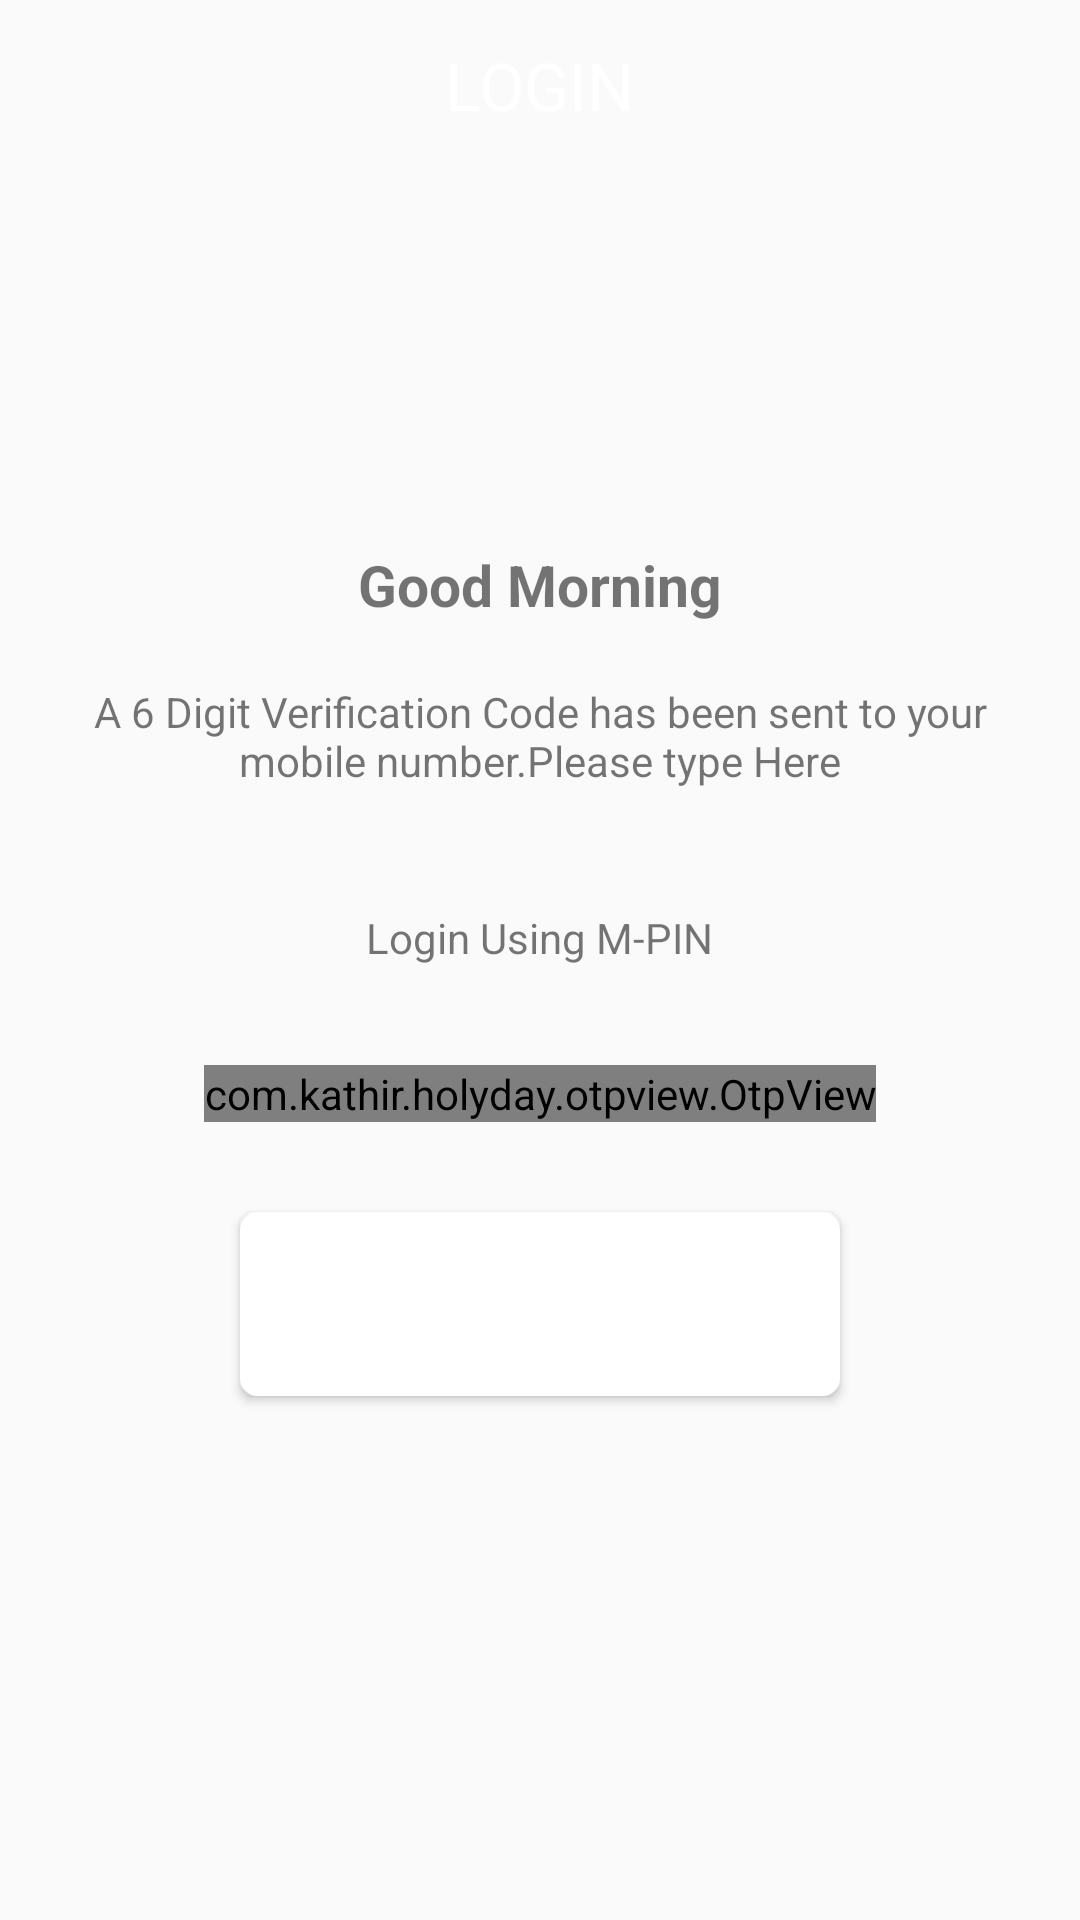

Reconstruct the res/layout file that produces this screen, plus the resources it refers to.
<!-- AndroidManifest.xml: activity theme AppTheme.NoActionBar -->
<!-- res/layout/activity_login.xml -->
<?xml version="1.0" encoding="utf-8"?>
<RelativeLayout xmlns:android="http://schemas.android.com/apk/res/android"
    xmlns:app="http://schemas.android.com/apk/res-auto"
    xmlns:tools="http://schemas.android.com/tools"
    android:layout_width="match_parent"
    android:layout_height="match_parent"
    >
    <RelativeLayout
        android:id="@+id/height"
        android:background="@color/bgcolor"
        android:layout_width="match_parent"
        android:layout_height="57dp">
        <TextView
            android:id="@+id/headertext"
            android:textColor="@color/white"
            android:layout_centerVertical="true"
            android:text="LOGIN"
            android:layout_centerInParent="true"
            android:textSize="22sp"
            android:layout_marginLeft="25dp"
            android:layout_width="wrap_content"
            android:layout_height="wrap_content"/>
    </RelativeLayout>
    <TextView
        android:id="@+id/hedertext"
        android:layout_below="@+id/height"
        android:layout_marginTop="125dp"
        android:text="Good Morning"
        android:textStyle="bold"
        android:textColor="@color/darkgrey"
        android:textSize="19sp"
        android:layout_centerHorizontal="true"
        android:layout_width="wrap_content"
        android:layout_height="wrap_content"
        />
    <TextView
        android:id="@+id/hederdesc"
        android:layout_margin="20dp"
        android:layout_below="@+id/hedertext"
        android:text="A 6 Digit Verification Code has been sent to your mobile number.Please type Here"
        android:layout_centerHorizontal="true"
        android:textAlignment="center"
        android:layout_width="wrap_content"
        android:textSize="14sp"
        android:layout_height="wrap_content"
        />
    <TextView
        android:id="@+id/subheader"
        android:layout_margin="20dp"
        android:layout_below="@+id/hederdesc"
        android:text="Login Using M-PIN"
        android:layout_centerHorizontal="true"
        android:textAlignment="center"
        android:layout_width="wrap_content"
        android:textSize="14sp"
        android:layout_height="wrap_content"
        />

    <com.kathir.holyday.otpview.OtpView
        android:id="@+id/otp_view"
        android:layout_width="wrap_content"
        android:layout_height="wrap_content"
        android:layout_centerHorizontal="true"
        android:layout_marginTop="72dp"
        android:layout_below="@+id/hederdesc"
        android:inputType="number"
        android:itemBackground="@android:color/transparent"
        android:textColor="@android:color/black"
        app:hideLineWhenFilled="true"
        app:itemCount="6"
        app:itemSpacing="6dp"
        app:lineColor="@color/colorPrimaryDark"
        app:state_filled="true"
        app:viewType="line"
        android:focusableInTouchMode="true"
        />
    <Button
        android:layout_width="200dp"
        android:layout_height="wrap_content"
        android:id="@+id/validate_button"
        android:layout_below="@+id/otp_view"
        android:background="@drawable/background_login"
        android:text="Login"
        android:textAllCaps="false"
        android:textStyle="bold"
        android:layout_centerHorizontal="true"

        android:layout_marginTop="30dp"
        style="@style/Base.TextAppearance.AppCompat.Body1"
        android:textSize="22sp"
        android:textColor="@color/white"
        android:backgroundTint="@color/bgcolor"
        android:padding="16dp"
        android:clickable="true"/>

</RelativeLayout>
<!-- resources referenced by this layout -->
<resources>
  <color name="colorPrimaryDark">#00574B</color>
  <!-- drawable background_login (drawable) -->
  <?xml version="1.0" encoding="utf-8"?>
  <shape
      xmlns:android="http://schemas.android.com/apk/res/android">
      <stroke
          android:width="2dp"
          android:color="#ffffff"/>
      <corners
          android:radius="5dp" />
  
      <padding
          android:left="2dp"
          android:right="2dp"
          android:top="2dp"
          android:bottom="2dp"/>
  
      <solid android:color="#ffffff"/>
  
  </shape>
  <style name="AppTheme.NoActionBar">
          <item name="windowActionBar">false</item>
          <item name="windowNoTitle">true</item>
      </style>
  <!-- not gathered from this repository: default colours our renderer supplied (Android Studio template values) -->
  <color name="white">#FFFFFFFF</color>
</resources>
